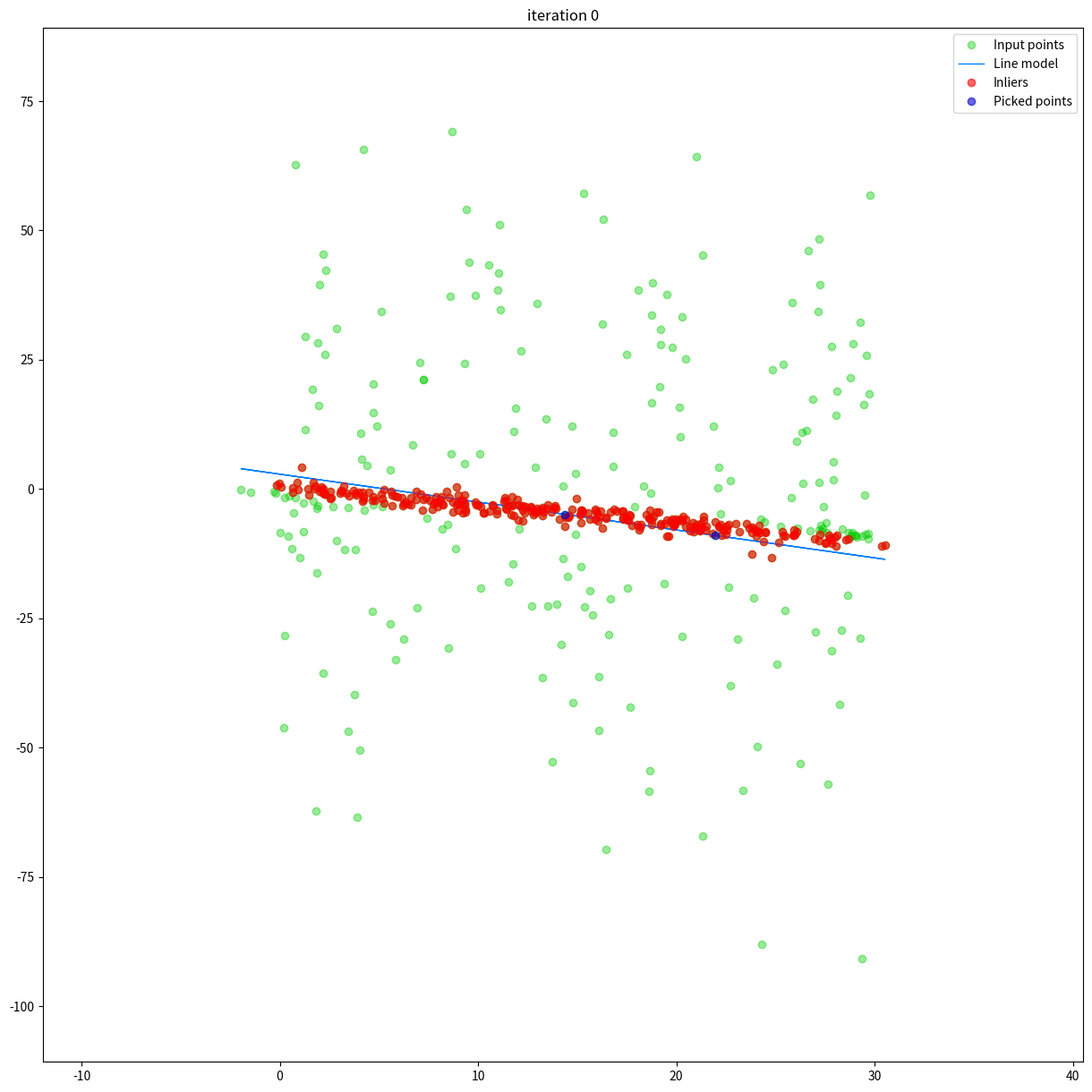
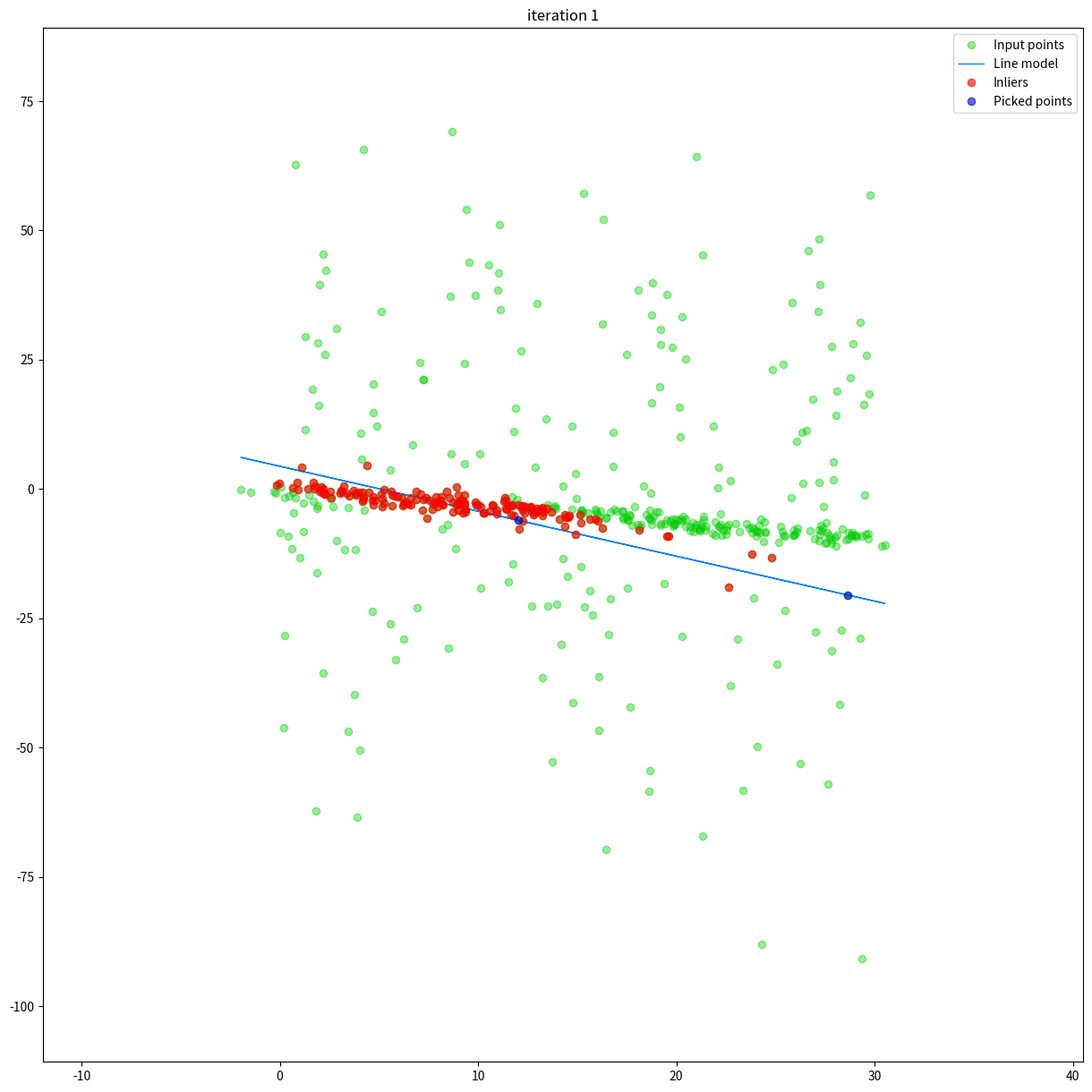
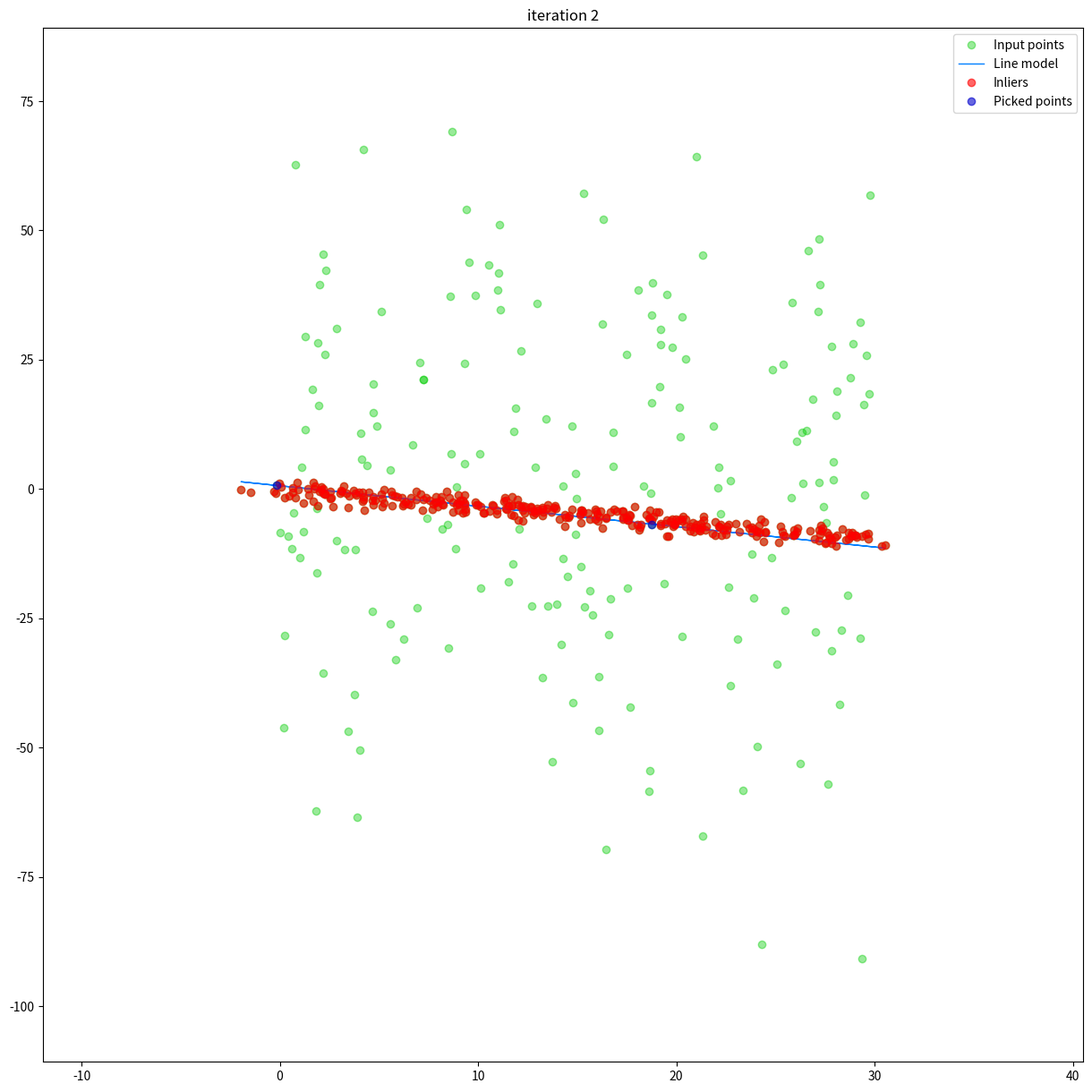
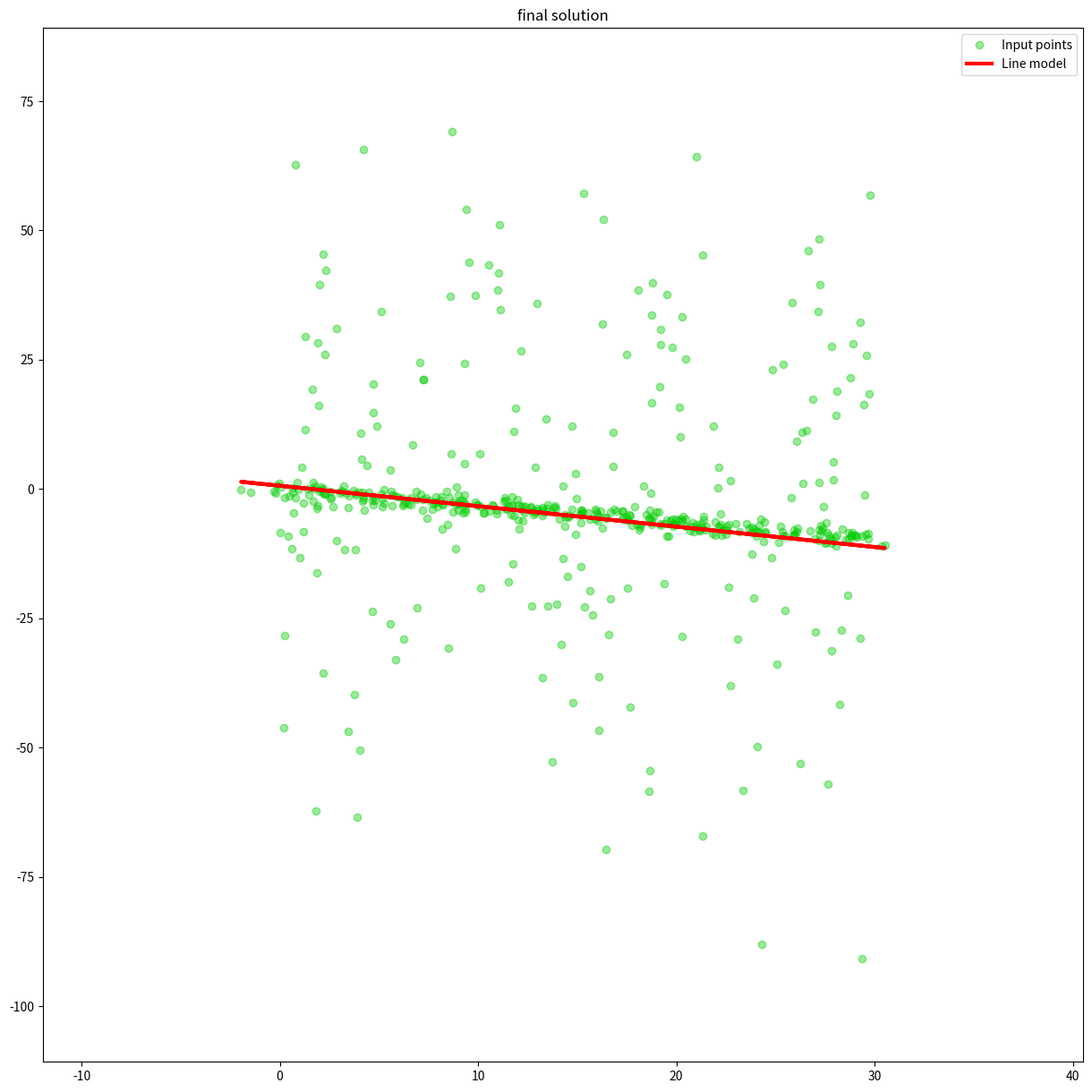

The matplotlib source for these figures, in order:
import numpy as np
import scipy
import matplotlib.pyplot as plt
import math
import sys

def find_line_model(points):
    """ find a line model for the given points
    :param points selected points for model fitting
    :return line model
    """
 
    # [WARNING] vertical and horizontal lines should be treated differently
    #           here we just add some noise to avoid division by zero
 
    # find a line model for these points
    m = (points[1,1] - points[0,1]) / (points[1,0] - points[0,0] + sys.float_info.epsilon)  # slope (gradient) of the line
    c = points[1,1] - m * points[1,0]                                     # y-intercept of the line
 
    return m, c

def ransac_plot(n, x, y, m, c, final=False, x_in=(), y_in=(), points=()):
    """ plot the current RANSAC step
    :param n      iteration
    :param points picked up points for modeling
    :param x      samples x
    :param y      samples y
    :param m      slope of the line model
    :param c      shift of the line model
    :param x_in   inliers x
    :param y_in   inliers y
    """
 
    fname = "output/figure_" + str(n) + ".png"
    line_width = 1.
    line_color = '#0080ff'
    title = 'iteration ' + str(n)
 
    if final:
        fname = "output/final.png"
        line_width = 3.
        line_color = '#ff0000'
        title = 'final solution'
 
    plt.figure("Ransac", figsize=(15., 15.))
 
    # grid for the plot
    grid = [min(x) - 10, max(x) + 10, min(y) - 20, max(y) + 20]
    plt.axis(grid)
 
    # put grid on the plot
    #plt.grid(b=True, which='major', color='0.75', linestyle='--')
    #plt.xticks([i for i in range(min(x) - 10, max(x) + 10, 5)])
    #plt.yticks([i for i in range(min(y) - 20, max(y) + 20, 10)])
 
    # plot input points
    plt.plot(x[:,0], y[:,0], marker='o', label='Input points', color='#00cc00', linestyle='None', alpha=0.4)
 
    # draw the current model
    plt.plot(x, m*x + c, 'r', label='Line model', color=line_color, linewidth=line_width)
 
    # draw inliers
    if not final:
        plt.plot(x_in, y_in, marker='o', label='Inliers', linestyle='None', color='#ff0000', alpha=0.6)
 
    # draw points picked up for the modeling
    if not final:
        plt.plot(points[:,0], points[:,1], marker='o', label='Picked points', color='#0000cc', linestyle='None', alpha=0.6)
 
    plt.title(title)
    plt.legend()
    plt.show()  
    plt.close()

def find_intercept_point(m, c, x0, y0):
    """ find an intercept point of the line model with
        a normal from point (x0,y0) to it
    :param m slope of the line model
    :param c y-intercept of the line model
    :param x0 point's x coordinate
    :param y0 point's y coordinate
    :return intercept point
    """
 
    # intersection point with the model
    x = (x0 + m*y0 - m*c)/(1 + m**2)
    y = (m*x0 + (m**2)*y0 - (m**2)*c)/(1 + m**2) + c
 
    return x, y


# Ransac parameters
ransac_iterations = 5  # number of iterations
ransac_threshold = 3    # threshold
ransac_ratio = 0.6      # ratio of inliers required to assert
                        # that a model fits well to data
 
# generate sparse input data
n_samples = 500               # number of input points
outliers_ratio = 0.4          # ratio of outliers
 
n_inputs = 1
n_outputs = 1
 
# generate samples
x = 30*np.random.random((n_samples,n_inputs) )
 
# generate line's slope (called here perfect fit)
perfect_fit = 0.5*np.random.normal(size=(n_inputs,n_outputs) )
 
# compute output
y = np.dot(x,perfect_fit)

# add a little gaussian noise
x_noise = x + np.random.normal(size=x.shape)
y_noise = y + np.random.normal(size=y.shape)

 
# add some outliers to the point-set
n_outliers = outliers_ratio*n_samples
indices = np.arange(x_noise.shape[0])
np.random.shuffle(indices)
outlier_indices = indices[:int(n_outliers)]
 
x_noise[outlier_indices] = 30*np.random.random(size=(int(n_outliers),n_inputs))
 
# gaussian outliers
y_noise[outlier_indices] = 30*np.random.normal(size=(int(n_outliers),n_outputs))
 
# non-gaussian outliers (only on one side)
#y_noise[outlier_indices] = 30*(np.random.normal(size=(n_outliers,n_outputs))**2)
data = np.hstack( (x_noise,y_noise) )
ratio = 0.
model_m = 0.
model_c = 0.
 
# perform RANSAC iterations
for it in range(ransac_iterations):
 
    # pick up two random points
    n = 2
 
    all_indices = np.arange(x_noise.shape[0])
    np.random.shuffle(all_indices)

    indices_1 = all_indices[:n]
    indices_2 = all_indices[n:]
    
    #print("a",data.shape)
    maybe_points = data[indices_1,:]
    test_points = data[indices_2,:]
 
    # find a line model for these points
    m, c = find_line_model(maybe_points)
 
    x_list = []
    y_list = []
    num = 0
 
    # find orthogonal lines to the model for all testing points
    for ind in range(test_points.shape[0]):
 
        x0 = test_points[ind,0]
        y0 = test_points[ind,1]
 
        # find an intercept point of the model with a normal from point (x0,y0)
        x1, y1 = find_intercept_point(m, c, x0, y0)
 
        # distance from point to the model
        dist = math.sqrt((x1 - x0)**2 + (y1 - y0)**2)
 
        # check whether it's an inlier or not
        if dist < ransac_threshold:
            x_list.append(x0)
            y_list.append(y0)
            num += 1
 
    x_inliers = np.array(x_list)
    y_inliers = np.array(y_list)
 
    # in case a new model is better - cache it
    if num/float(n_samples) > ratio:
        ratio = num/float(n_samples)
        model_m = m
        model_c = c
 
    print ('  inlier ratio = '), num/float(n_samples)
    print ('  model_m = ', model_m)
    print ('  model_c = ', model_c)
 
    # plot the current step
    ransac_plot(it, x_noise,y_noise, m, c, False, x_inliers, y_inliers, maybe_points)
 
    # we are done in case we have enough inliers
    if num > n_samples*ransac_ratio:
        print ('The model is found !')
        break
 
# plot the final model
ransac_plot(0, x_noise,y_noise, model_m, model_c, True)
 
print ('\nFinal model:\n')
print ('  ratio = ', ratio)
print ('  model_m = ', model_m)
print ('  model_c = ', model_c)
